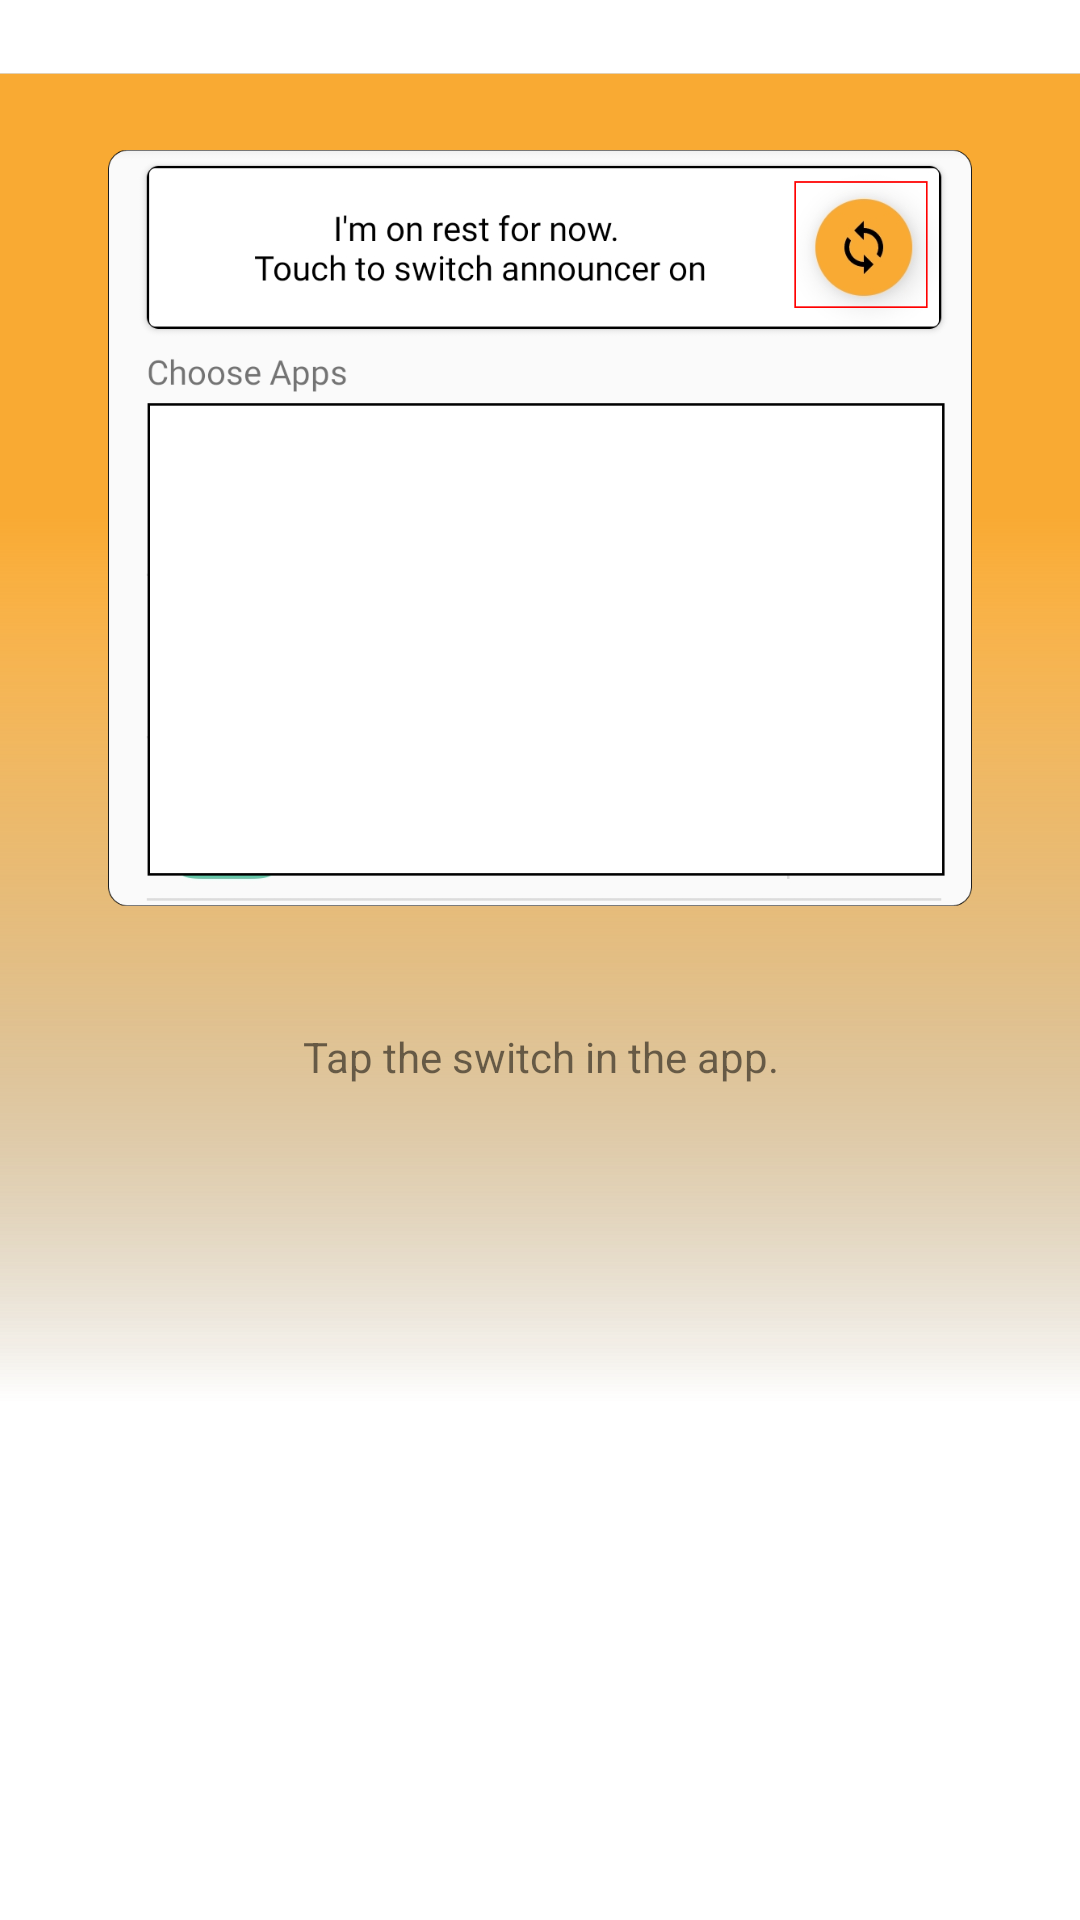

Write the Android layout XML for this screen, with the resource values it uses.
<!-- AndroidManifest.xml: application theme AppTheme -->
<!-- res/layout/start_coach.xml -->
<?xml version="1.0" encoding="utf-8"?>
<androidx.constraintlayout.widget.ConstraintLayout xmlns:android="http://schemas.android.com/apk/res/android"
    xmlns:app="http://schemas.android.com/apk/res-auto"
    xmlns:tools="http://schemas.android.com/tools"
    android:layout_width="fill_parent"
    android:layout_height="fill_parent"
    android:background="@drawable/android_1">

    <ImageView
        android:id="@+id/imageView5"
        android:layout_width="0dp"
        android:layout_height="0dp"
        app:layout_constraintBottom_toTopOf="@+id/guideline25"
        app:layout_constraintEnd_toStartOf="@+id/guideline22"
        app:layout_constraintStart_toStartOf="@+id/guideline21"
        app:layout_constraintTop_toTopOf="@+id/guideline24"
        app:srcCompat="@drawable/ssnew0"
        android:src="@drawable/ssnew0"/>

    <androidx.constraintlayout.widget.Guideline
        android:id="@+id/guideline21"
        android:layout_width="wrap_content"
        android:layout_height="wrap_content"
        android:orientation="vertical"
        app:layout_constraintGuide_percent="0.10" />

    <androidx.constraintlayout.widget.Guideline
        android:id="@+id/guideline22"
        android:layout_width="wrap_content"
        android:layout_height="wrap_content"
        android:orientation="vertical"
        app:layout_constraintGuide_percent="0.90" />

    <androidx.constraintlayout.widget.Guideline
        android:id="@+id/guideline23"
        android:layout_width="wrap_content"
        android:layout_height="wrap_content"
        android:orientation="horizontal"
        app:layout_constraintGuide_percent="0.60" />

    <androidx.constraintlayout.widget.Guideline
        android:id="@+id/guideline24"
        android:layout_width="wrap_content"
        android:layout_height="wrap_content"
        android:orientation="horizontal"
        app:layout_constraintGuide_percent="0.05" />

    <TextView
        android:id="@+id/textView5"
        android:layout_width="0dp"
        android:layout_height="wrap_content"
        android:text="Tap the switch in the app."
        android:textAlignment="center"
        app:layout_constraintBottom_toTopOf="@+id/guideline23"
        app:layout_constraintEnd_toStartOf="@+id/guideline22"
        app:layout_constraintStart_toStartOf="@+id/guideline21"
        app:layout_constraintTop_toTopOf="@+id/guideline25" />

    <androidx.constraintlayout.widget.Guideline
        android:id="@+id/guideline25"
        android:layout_width="wrap_content"
        android:layout_height="wrap_content"
        android:orientation="horizontal"
        app:layout_constraintGuide_percent=".50" />

    <androidx.constraintlayout.widget.Guideline
        android:id="@+id/guideline26"
        android:layout_width="wrap_content"
        android:layout_height="wrap_content"
        android:orientation="horizontal"
        app:layout_constraintGuide_percent="0.95" />
</androidx.constraintlayout.widget.ConstraintLayout>
<!-- resources referenced by this layout -->
<resources>
  <!-- drawable android_1: vector/xml drawable (drawable, 3793 chars, omitted) -->
  <!-- drawable ssnew0: png bitmap (drawable, 49622 bytes) -->
  <style name="AppTheme" parent="Theme.MaterialComponents.DayNight.NoActionBar.Bridge">
          
          <item name="colorPrimary">@color/primaryColor</item>
          <item name="colorPrimaryDark">@color/primaryDarkColor</item>
          <item name="colorAccent">@color/secondaryColor</item>
          <item name="android:textColorPrimary">@color/secondaryTextColor</item>
          <item name="actionBarTheme">@style/AppBarTheme</item>
  
          <item name="colorControlNormal">@color/whiteColor</item>
  
  
  
      </style>
  <color name="primaryColor">#344955</color>
  <color name="primaryDarkColor">#0b222c</color>
  <color name="secondaryColor">#f9aa33</color>
  <color name="secondaryTextColor">#000000</color>
  <style name="AppBarTheme" parent="Theme.MaterialComponents.DayNight.NoActionBar.Bridge">
          
          <item name="colorPrimary">@color/primaryColor</item>
          <item name="colorPrimaryDark">@color/primaryDarkColor</item>
          <item name="colorAccent">@color/secondaryColor</item>
          <item name="android:textSize">24sp</item>
          <item name="fontFamily">@font/work_sans_semibold</item>
  
  
  
      </style>
  <color name="whiteColor">#FFFFFF</color>
</resources>
